Run: headless pygame with SDL's dummy video driver; simulated clock (each Clock.tick advances the game by its frame time, no real sleeping); random seed 0; keys injected as events and as key.get_pressed() state; mouse plan: one left click at the window centre at the start of phase 2, then a move to the lower-right quarter at the start of phase 3.
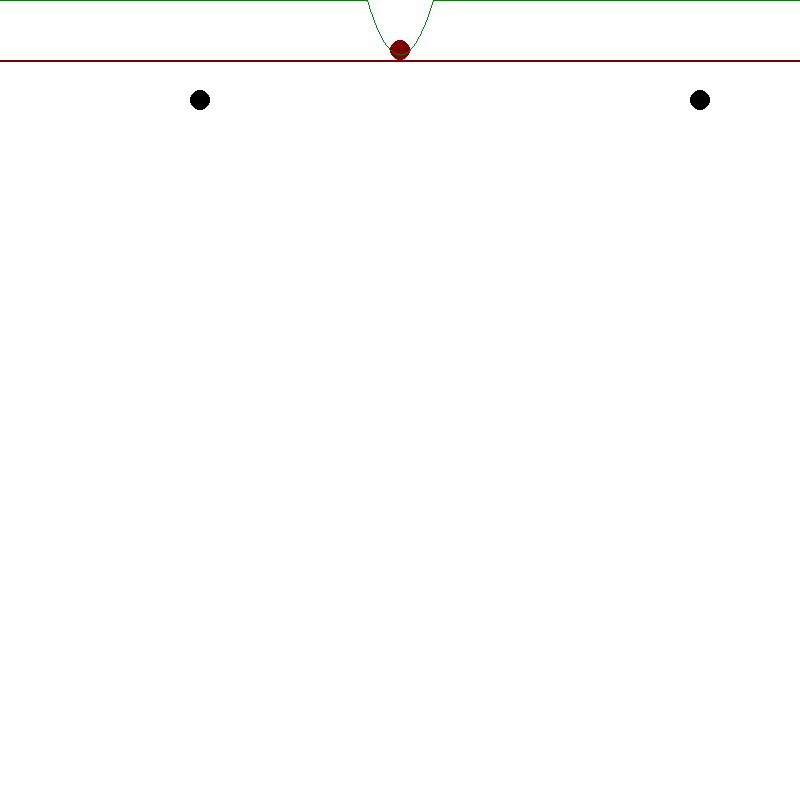
Frame 1 of 4 · flips 1–60 · no input
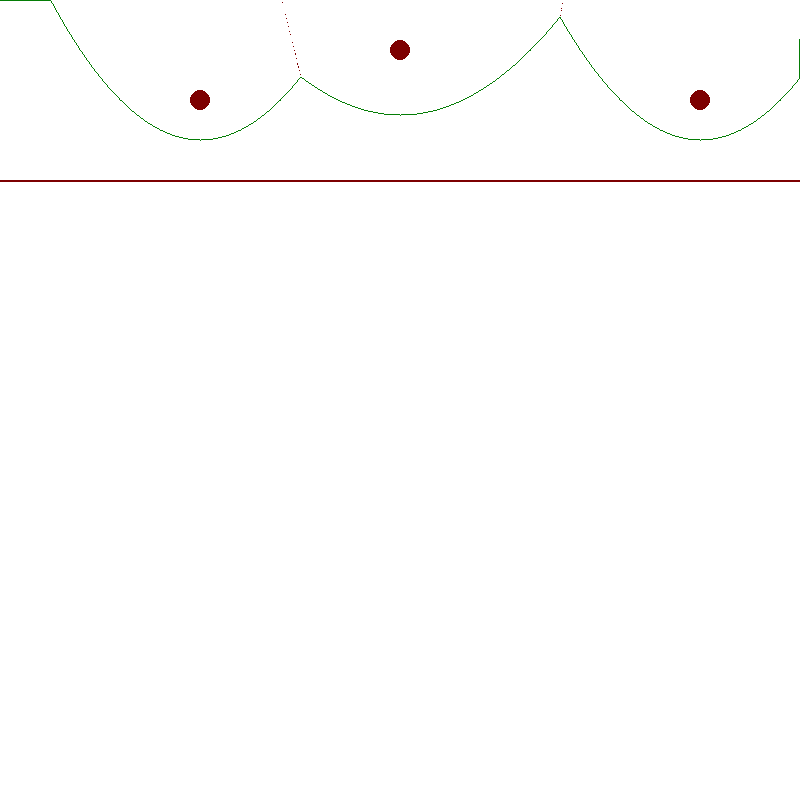
Frame 2 of 4 · flips 61–180 · clicked the window centre · tapped SPACE, RETURN · held RIGHT (→), D
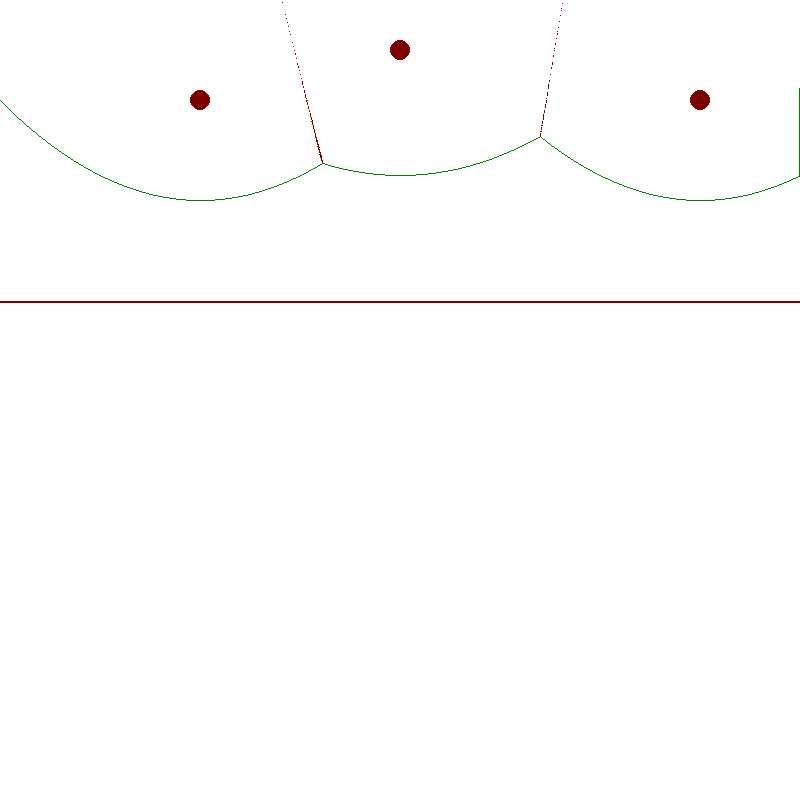
Frame 3 of 4 · flips 181–300 · moved the mouse to the lower-right quarter · held DOWN (↓), S
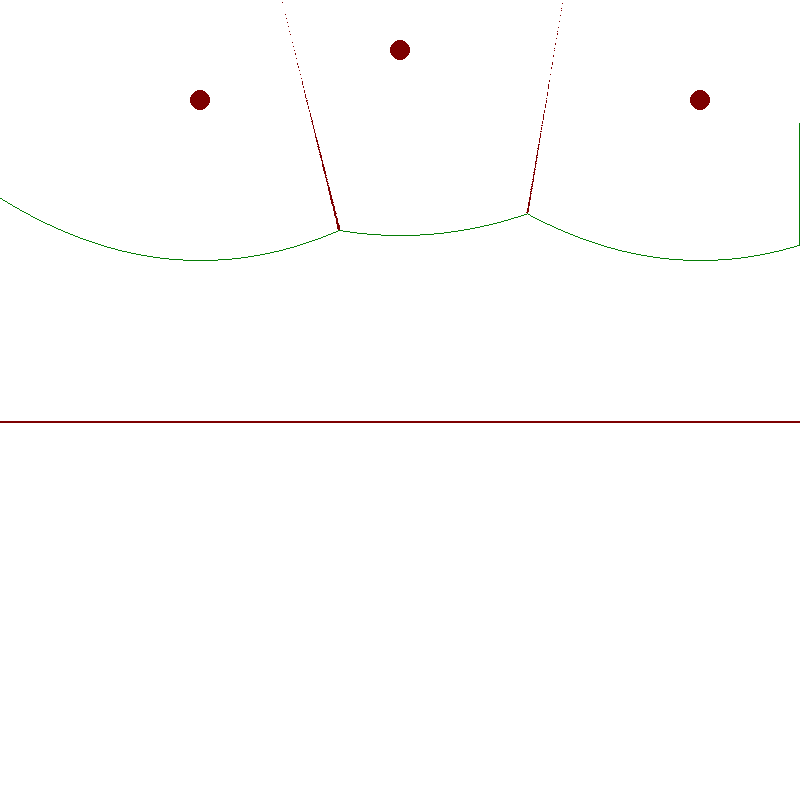
Frame 4 of 4 · flips 301–420 · held LEFT (←), A, UP (↑), W

The pygame program that drew these frames:

import pygame
import random
from pygame.locals import QUIT, KEYDOWN, K_r, K_s, K_ESCAPE
from enum import Enum

import sys


# I apologize about the denglish notation. Denglish means
# a combiniation of english and german words ( Deutsch + Englisch = denglisch)
# i wrote this to study for a exam about algorihtmic geometry
# and needed to memorize the terms 
# GLOBAL_FONT = pygame.font.SysFont("monospace", 30)

MOUSE_MODE = False

WINDOW_HEIGHT = 800
WINDOW_WIDTH = 800


COLOR_RED = (125, 0, 1)
COLOR_GREEN = (5, 125, 6)
COLOR_BLUE = (4, 57, 115)
COLOR_YELLOW = (128, 128, 0)
COLOR_BLACK = (0, 0, 0)
COLOR_GREY = (90, 90, 90)
COLOR_WHITE = (255, 255, 255)

def draw_circle_alpha(color, center, radius, alpha):
    global SCREEN

    target_rect = pygame.Rect(center, (0, 0)).inflate((radius * 2, radius * 2))
    shape_surf = pygame.Surface(target_rect.size, pygame.SRCALPHA)
    shape_surf.set_alpha(alpha)
    pygame.draw.circle(shape_surf, color, (radius, radius), radius)
    SCREEN.blit(shape_surf, target_rect)

def generate_random_points():
    global POINTS
    for _ in range(10):
        x = random.randint(0, WINDOW_HEIGHT)
        y = random.randint(0, WINDOW_WIDTH)
        POINTS.append(Ort(x, y))

def draw_line(height):
    global SCREEN
    pygame.draw.line(SCREEN, COLOR_RED, (0, height), (WINDOW_WIDTH, height), 2)


def derive_parabola(x_f, y_f, y_d):
    global SCREEN
    # a parabola can be considered as a combination of a directrix and focus
    local_points = []
    for x in range(0, WINDOW_WIDTH):
        y = ((x - x_f)**2)/(2*(y_f - y_d)) + ((y_f + y_d)/2) 
        if y > 0:
            local_points.append((int(x), int(y)))


    return local_points
    # pygame.draw.lines(SCREEN, COLOR_GREEN, False, local_points)

class ORT_STATE(Enum):
    SLEEPING = 0
    ACTIVE = 1
    DEAD = 2
class Ort():
    def __init__(self, x, y):
        self.x = x
        self.y = y
        self.state = ORT_STATE.SLEEPING

    def draw(self):
        x = self.x
        y = self.y

        if self.state == ORT_STATE.SLEEPING:
            draw_circle_alpha(COLOR_BLACK, (x,y), 10, 255)
        elif self.state == ORT_STATE.ACTIVE:
            draw_circle_alpha(COLOR_RED, (x,y), 10, 255)
        elif self.state == ORT_STATE.DEAD:
            draw_circle_alpha(COLOR_BLUE, (x,y), 10, 255)

class Beachline():
    items = []
    collisions = []
    def __init__(self, size=WINDOW_WIDTH):
        # initialize empty array
        self.items = [0 for x in range(WINDOW_WIDTH+1)] 
        self.collisions = list()

    def reset_collisions(self):
        self.collision = list()

    def add(self, x, y): 
        # always forwards - never backwards!
        if self.items[y] < x and x < WINDOW_HEIGHT:
            if x > 0:
                self.items[y] = x
                return True

        # elif self.items[y] == x:
        #    self.collisions.append([y,x])
        return False


    def collect(self):
        return [(x, y) for x,y in enumerate(self.items)]

    # def get_collisions(self):
    #     return self.collisions

def main():
    global SCREEN, CLOCK, WINDOW_HEIGHT, WINDOW_WIDTH, POINTS
    pygame.init()
    # pygame.font.init()
    SCREEN = pygame.display.set_mode((WINDOW_HEIGHT, WINDOW_WIDTH))
    # CLOCK = pygame.tick.Clock()

    step = 0

    i = 0
    POINTS = []
    POINTS.append(Ort(200, 100))
    POINTS.append(Ort(700, 100))
    POINTS.append(Ort(400, 50))

    BEACH_LINE = Beachline()
    WATCHED_ENDPOINTS = []
    permanent_points = []
    cursor_position = 0
    
    # generate_random_points()

    while True:
        SCREEN.fill(COLOR_WHITE)
        for event in pygame.event.get():
            if event.type == QUIT:
                pygame.quit()
                sys.exit()

            elif event.type == KEYDOWN:
                if event.key == K_r:
                    POINTS = []
                    cursor_position = 0
                    WATCHED_ENDPOINTS = []
                    generate_random_points() 
                    permanent_points = []
                    BEACH_LINE = Beachline()
                elif event.key == K_s:
                    if not MOUSE_MODE:
                        cursor_position += 1
                    i += 1
                elif event.key == K_ESCAPE:
                    sys.exit()

        if MOUSE_MODE:
            cursor_position = pygame.mouse.get_pos()[1]
        else:
            cursor_position = cursor_position + 1
        # visualiation basic code
        draw_line(cursor_position)
        # actual working of the main part
        for point in POINTS:
            if cursor_position == point.y:
                WATCHED_ENDPOINTS.append(point)
                point.state = ORT_STATE.ACTIVE

            point.draw()
                

        # lets introduce logic for the spike line 
        rejection_candidates = []
        wellen_stuecke = []
        for point in WATCHED_ENDPOINTS:
            if cursor_position == point.y:
                # object becomes interesting in a different time frame
                continue

            wellen_stueck = derive_parabola(point.x, point.y, cursor_position)
            wellen_stuecke.append(wellen_stueck)

            # we should check for collision right here
            only_rejections = True
            for x in wellen_stueck:
                not_rejection = BEACH_LINE.add(x[1], x[0])
                if not_rejection:
                    only_rejections = False 

            # if no points are accepted, we have a spike event
            if only_rejections:
                rejection_candidates.append(point)

        collisions = []
        new_beachline = BEACH_LINE.collect()
        # well, that did not work out.
        # so, how do we fix this
        # now find all intersections for each pair of wellen_stuecke
        for index, element in enumerate(wellen_stuecke):
            # now get all other points
            other_candidates = list()

            if index == 0:
                other_candidates = wellen_stuecke[1:]
            elif index == len(wellen_stuecke) - 1:
                other_candidates = wellen_stuecke[:-1]
            else:
                other_candidates = wellen_stuecke[0:index]
                for j in wellen_stuecke[index+1:]:
                 
                    other_candidates.append(j)
            # print(f"index = {index}")
            # print(f"len = {len(other_candidates)}")

            # find intersection!
            for x in element:
                for j in other_candidates:
                    toggle = False
                    for k in j:
                        # find only _first_ intersection
                        if x[0] == k[0] and x[1] == k[1] and x[0] > 0 and x[1] > 0:
                            # select for intersections on the 
                            # beachline!
                            for l,y in new_beachline:
                                if x[0] == l and x[1] == y:
                                    collisions.append([x[0], x[1]])
                            toggle = True
                            continue

                    if toggle:
                        continue

                 
        for candidate in rejection_candidates:
            print(f"REJECTION {candidate}")
            WATCHED_ENDPOINTS.remove(candidate)
            for point in POINTS:
                # update main point state for better visualisation
                if candidate.x == point.x and candidate.y == point.y:
                    point.state = ORT_STATE.DEAD
            

        # copy to plain points list
        new_beachline = BEACH_LINE.collect()
        for x in collisions:
            permanent_points.append(x)

        BEACH_LINE.reset_collisions()

        # we should probably remember to which edge
        # a endpoint is connected if I'm being honest
        
        # the second important path of this equation is probably
        for point in permanent_points:
            print(point)
            x_0 = point[0]
            y_0 = point[1]

            rect = pygame.Rect(x_0, y_0, 1, 1)

            # hack to draw a pixel
            pygame.draw.rect(SCREEN, COLOR_RED, rect)

        

        if len(new_beachline) > 2: 
            pygame.draw.lines(SCREEN, COLOR_GREEN, False, new_beachline)
        
        # this branch is really not great for performance
        # but anyways, sometimes you have to do stupid
        # things
        
        pygame.display.update()

if __name__ == "__main__":
    main()
